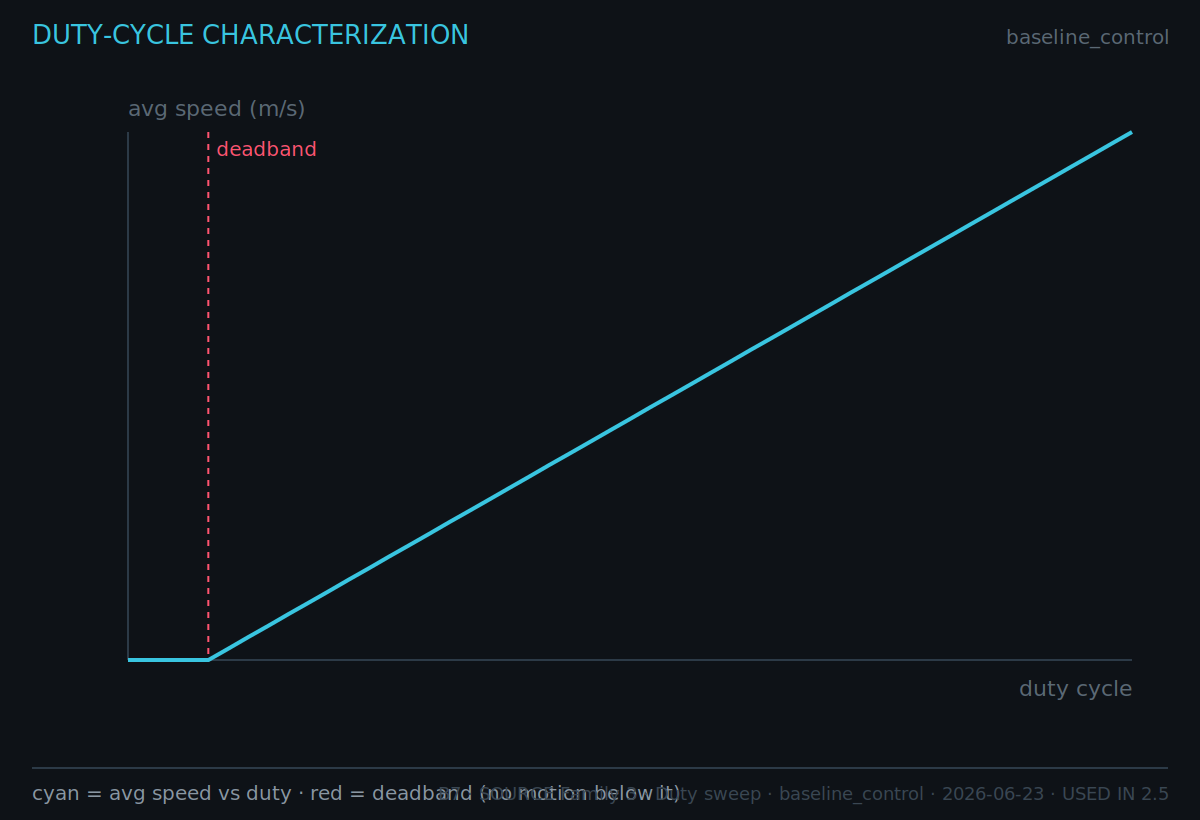

Data behind this chart, as committed beside it:
# source=Family 3, view=Duty sweep, params=baseline_control, exported=2026-06-23, key=avg speed vs duty
duty, avg_speed_mps
0.00, 0.0000
0.02, 0.0000
0.04, 0.0000
0.06, 0.0000
0.08, 0.0000
0.10, 0.0065
0.12, 0.0130
0.14, 0.0196
0.16, 0.0261
0.18, 0.0326
0.20, 0.0391
0.22, 0.0457
0.24, 0.0522
0.26, 0.0587
0.28, 0.0652
0.30, 0.0717
0.32, 0.0783
0.34, 0.0848
0.36, 0.0913
0.38, 0.0978
0.40, 0.1043
0.42, 0.1109
0.44, 0.1174
0.46, 0.1239
0.48, 0.1304
0.50, 0.1370
0.52, 0.1435
0.54, 0.1500
0.56, 0.1565
0.58, 0.1630
0.60, 0.1696
0.62, 0.1761
0.64, 0.1826
0.66, 0.1891
0.68, 0.1957
0.70, 0.2022
0.72, 0.2087
0.74, 0.2152
0.76, 0.2217
0.78, 0.2283
0.80, 0.2348
0.82, 0.2413
0.84, 0.2478
0.86, 0.2543
0.88, 0.2609
0.90, 0.2674
0.92, 0.2739
0.94, 0.2804
0.96, 0.2870
0.98, 0.2935
1.00, 0.3000
